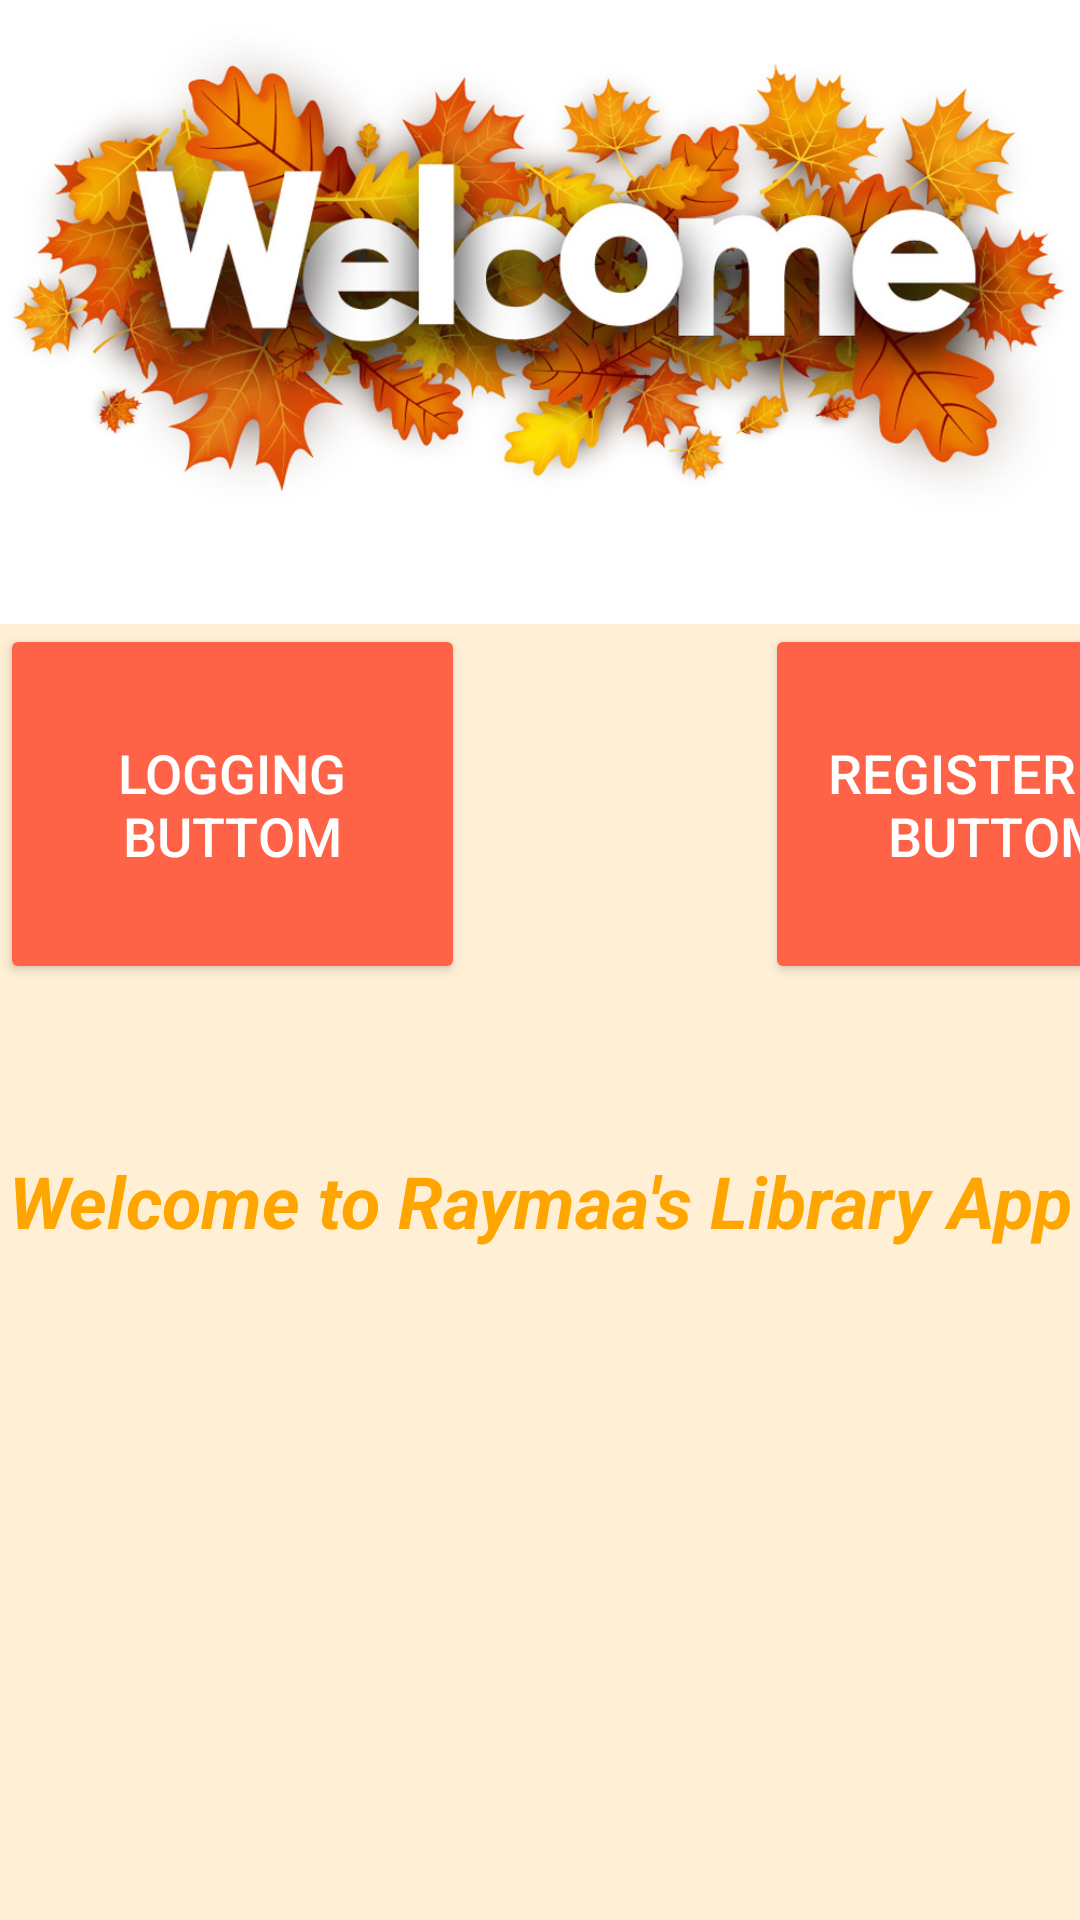

Reconstruct the res/layout file that produces this screen, plus the resources it refers to.
<!-- AndroidManifest.xml: application theme Theme.MYB -->
<!-- res/layout/activity_main.xml -->
<?xml version="1.0" encoding="utf-8"?>
<androidx.constraintlayout.widget.ConstraintLayout
    xmlns:android="http://schemas.android.com/apk/res/android"
    xmlns:app="http://schemas.android.com/apk/res-auto"
    xmlns:tools="http://schemas.android.com/tools"
    android:layout_width="match_parent"
    android:layout_height="match_parent"
    android:background="#FFEFD5"
    tools:context=".MainActivity">


    <ImageView
        android:id="@+id/headerImage"
        android:layout_width="match_parent"
        android:layout_height="0dp"
        android:scaleType="centerCrop"
        android:src="@drawable/mypic"
        android:background="@drawable/rounded_image_background"
        app:layout_constraintBottom_toTopOf="@+id/loggingButton"
        app:layout_constraintEnd_toEndOf="parent"
        app:layout_constraintHorizontal_bias="0.0"
        app:layout_constraintStart_toStartOf="parent"
        app:layout_constraintTop_toTopOf="parent"
        app:layout_constraintVertical_bias="0.0" />

    <Button
        android:id="@+id/loggingButton"
        android:layout_width="155dp"
        android:layout_height="120dp"
        android:layout_marginEnd="8dp"
        android:backgroundTint="#FF6347"
        android:gravity="center"
        android:text="Logging Buttom"
        android:textColor="#FFFFFF"
        android:textSize="18sp"
        app:layout_constraintBottom_toBottomOf="parent"
        app:layout_constraintEnd_toStartOf="@+id/registrationButton"

        app:layout_constraintHorizontal_bias="0.5"
        app:layout_constraintStart_toStartOf="parent"
        app:layout_constraintTop_toTopOf="parent"
        app:layout_constraintVertical_bias="0.4" />

    <Button
        android:id="@+id/registrationButton"
        android:layout_width="155dp"
        android:layout_height="120dp"
        android:layout_marginStart="100dp"
        android:backgroundTint="#FF6347"
        android:gravity="center"
        android:text="Registering Buttom"
        android:textColor="#FFFFFF"
        android:textSize="18sp"
        app:layout_constraintBottom_toBottomOf="parent"
        app:layout_constraintStart_toEndOf="@+id/loggingButton"
        app:layout_constraintTop_toTopOf="parent"
        app:layout_constraintVertical_bias="0.4" />
    <TextView
        android:id="@+id/welcomeTextView"
        android:layout_width="wrap_content"
        android:layout_height="wrap_content"
        android:text="Welcome to Raymaa's Library App"
        android:textSize="24sp"
        android:textColor="#FFA500"

        android:textStyle="italic|bold"
    app:layout_constraintTop_toBottomOf="@+id/registrationButton"
    app:layout_constraintBottom_toBottomOf="parent"
    app:layout_constraintStart_toStartOf="parent"
    app:layout_constraintEnd_toEndOf="parent"
    app:layout_constraintHorizontal_bias="0.5"
    app:layout_constraintVertical_bias="0.2" />

</androidx.constraintlayout.widget.ConstraintLayout>
<!-- resources referenced by this layout -->
<resources>
  <!-- drawable mypic: jpg bitmap (drawable, 160350 bytes) -->
  <!-- drawable rounded_image_background (drawable) -->
  <shape xmlns:android="http://schemas.android.com/apk/res/android">
      <corners android:radius="16dp" />
      <solid android:color="#FFFFFF" />
  </shape>
  <style name="Theme.MYB" parent="Base.Theme.MYB" />
  <style name="Base.Theme.MYB" parent="Theme.Material3.DayNight.NoActionBar">
          
          <item name="colorPrimary">@color/my_light_primary</item>
      </style>
  <color name="my_light_primary">#FFA500</color>
</resources>
